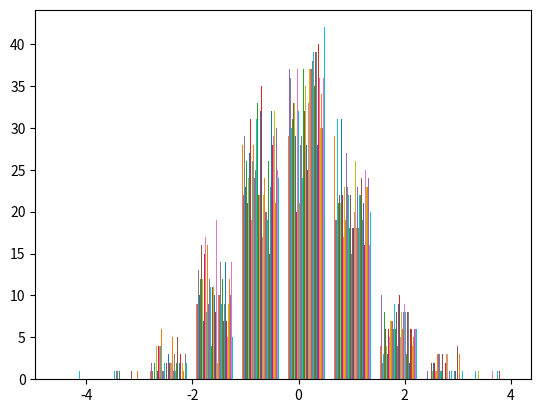

Here is the Python script that generated this plot:
import matplotlib.pyplot as plt
import numpy

# 넘파이 램덤 함수 정의
y=numpy.random.randn(100,100)

# 히스토그램 전환
plt.hist(y)

# 표시
plt.show()


